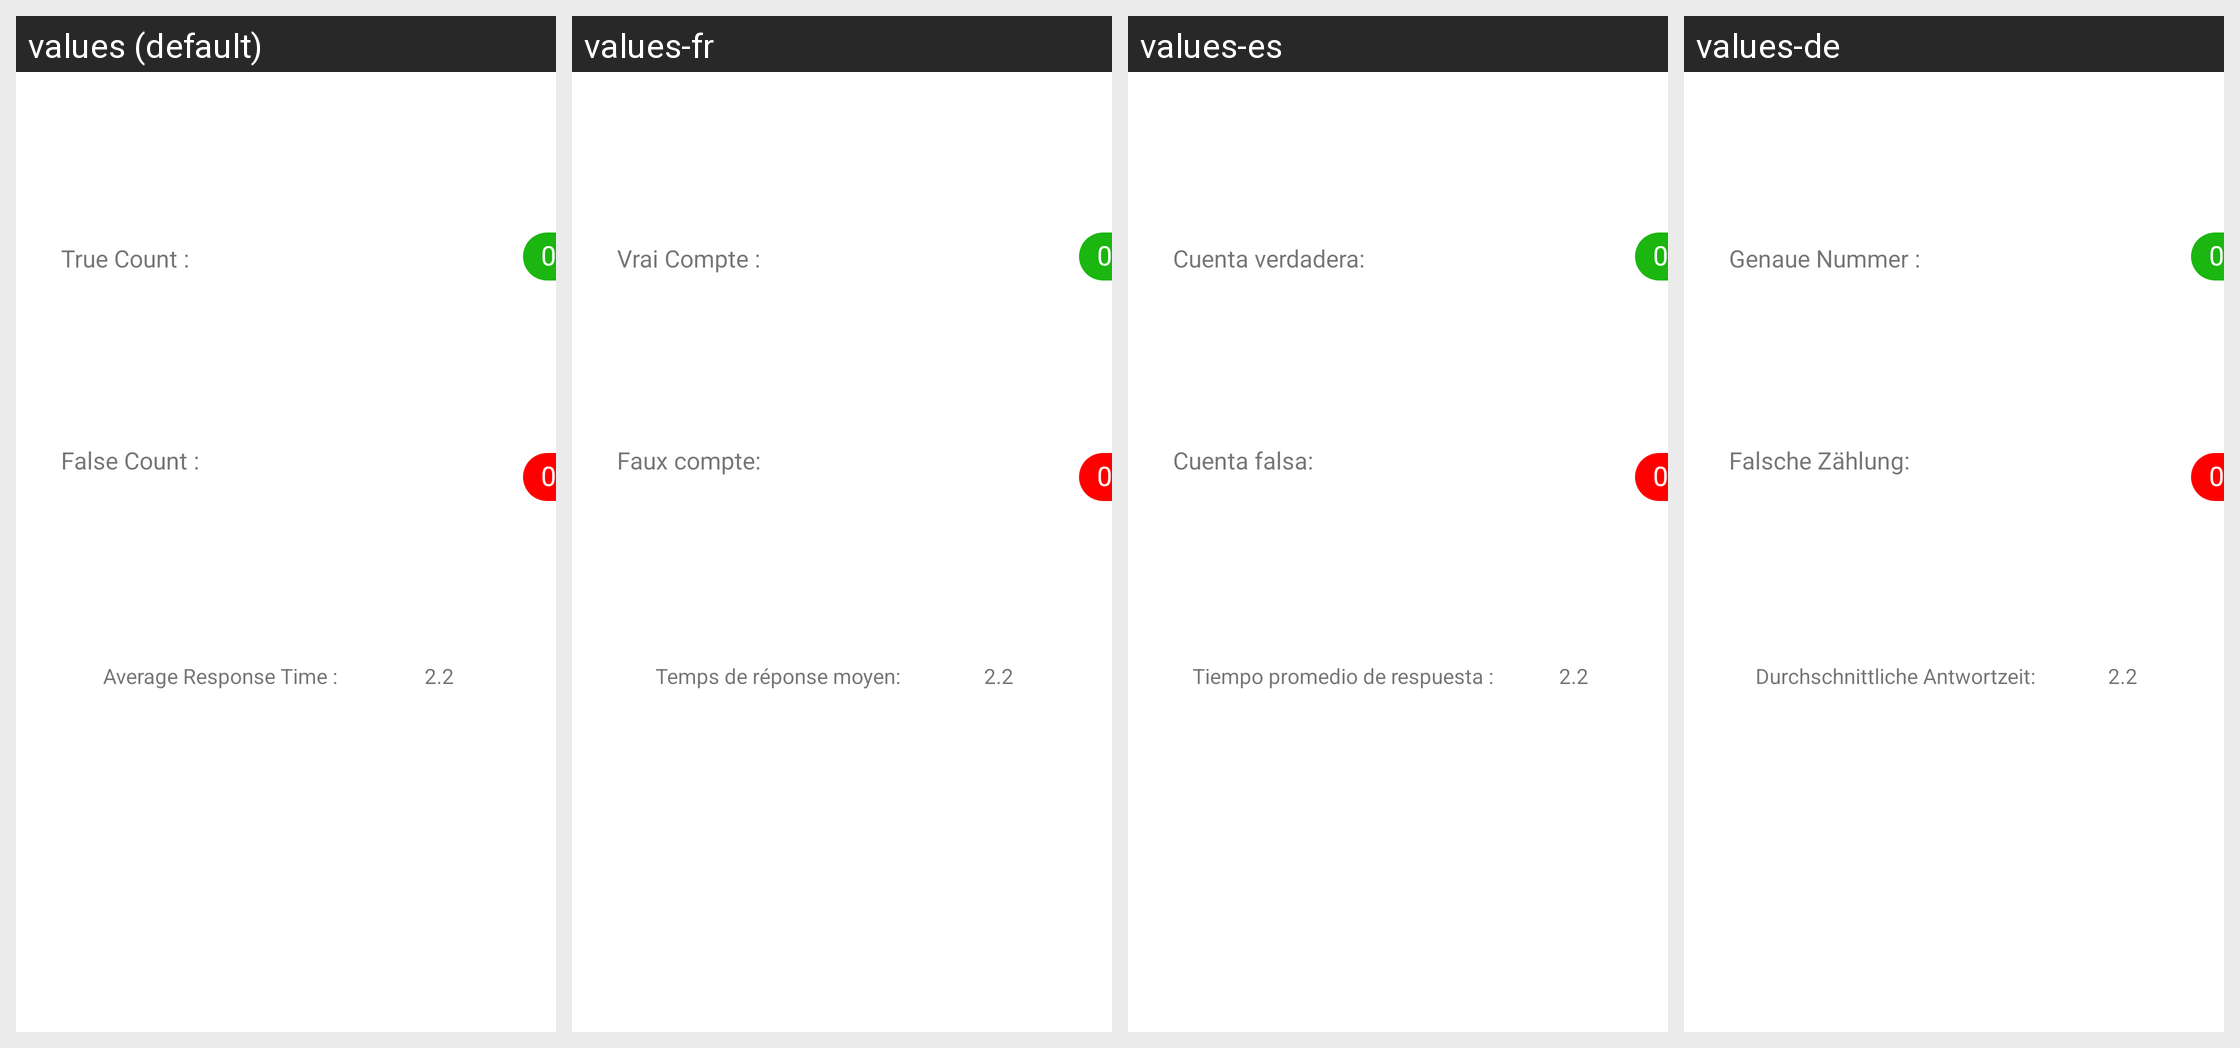

This grid shows one Android layout under several languages. Give, for every string resource on the screen, its name, the default text and each shown locale's text.
Android screen res/layout/dialog_detail_word.xml rendered under 4 locales, left to right: values (default), values-fr, values-es, values-de. Device: Nexus 5 (rendered at 1080×1920; each locale shown at half size, 540×960, under a caption strip naming it); theme AppTheme.
Other locales in the repository, not shown: values-ar, values-en, values-hi, values-ru, values-tr-rTR, values-zh.
Strings drawn on this screen, with the default value and each locale's value (text and hints the layout hard-codes, and strings that could not be matched under every locale, appear in the picture but are not listed):

ui_true_count
  values: True Count :
  values-fr: Vrai Compte :
  values-es: Cuenta verdadera:
  values-de: Genaue Nummer :

ui_false_count
  values: False Count :
  values-fr: Faux compte:
  values-es: Cuenta falsa:
  values-de: Falsche Zählung:

ui_average_response_time
  values: Average Response Time :
  values-fr: Temps de réponse moyen:
  values-es: Tiempo promedio de respuesta :
  values-de: Durchschnittliche Antwortzeit:
